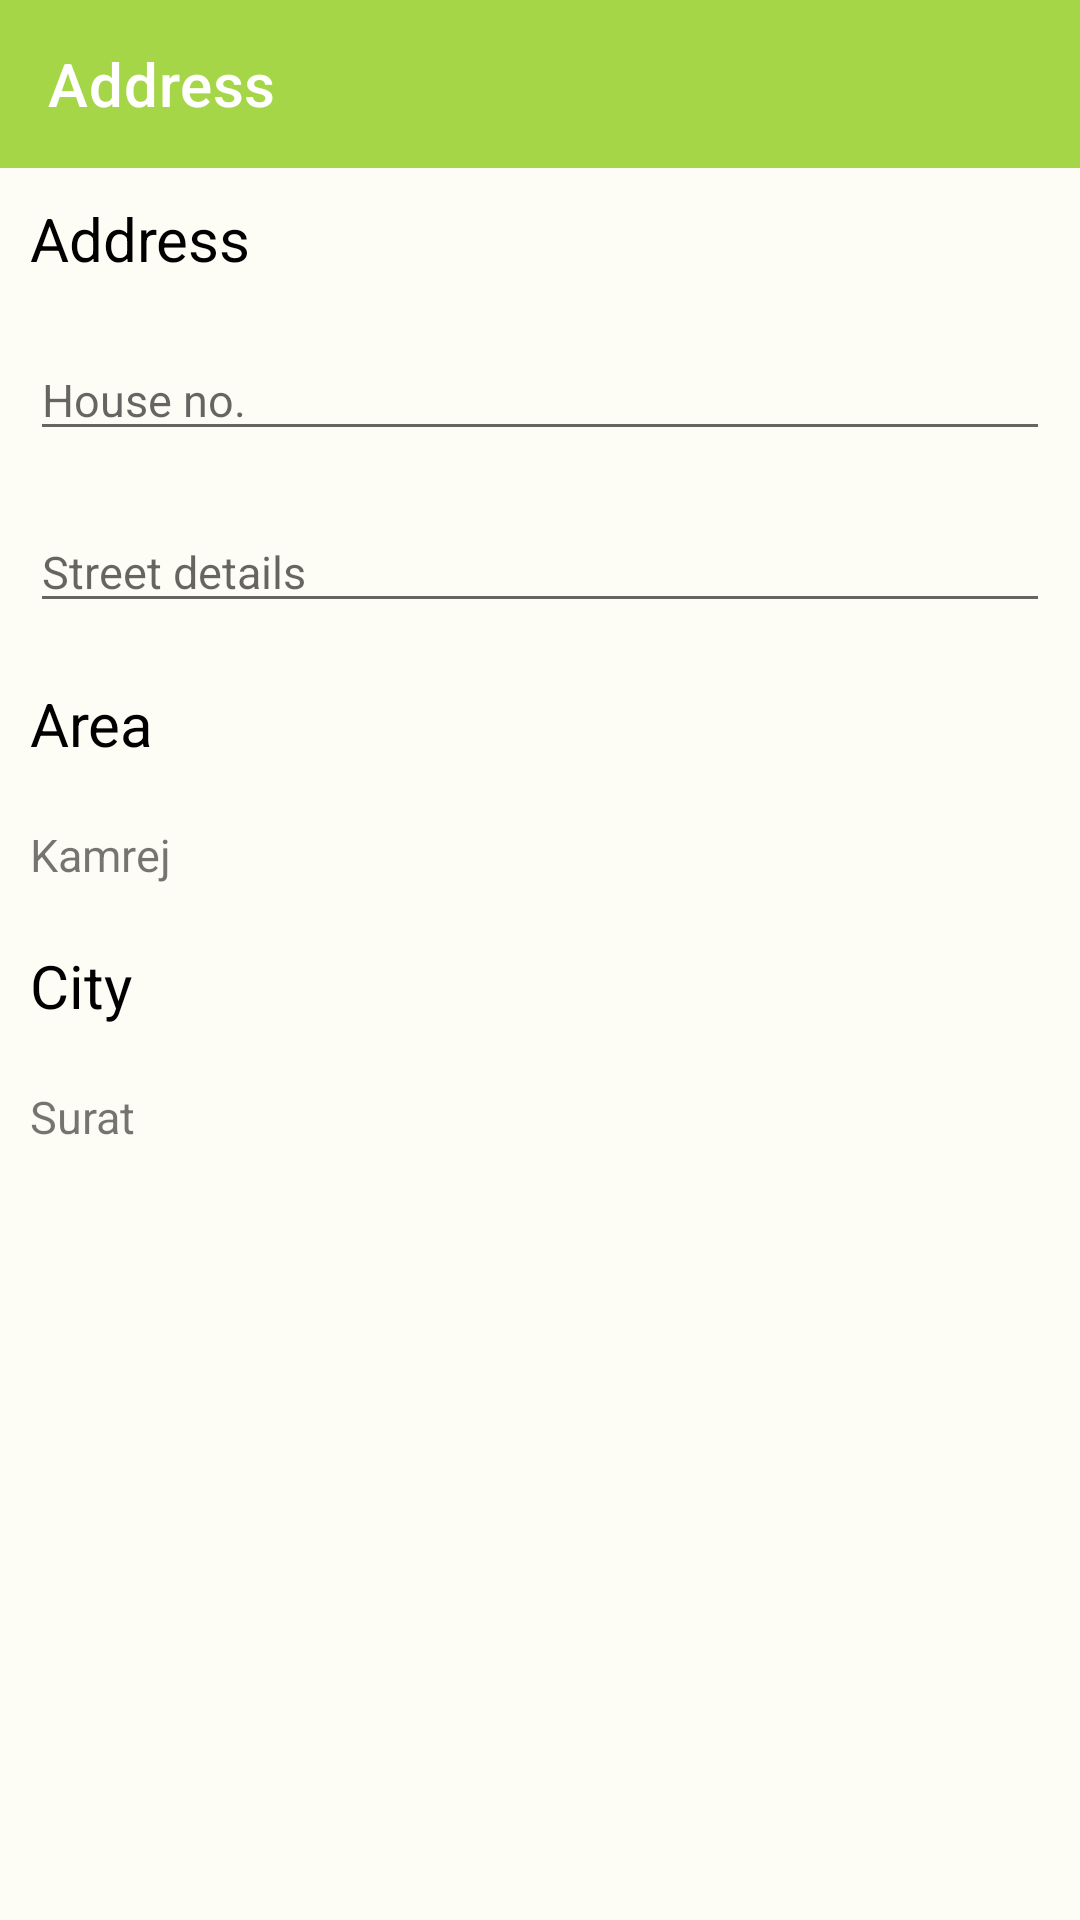

The Android layout XML behind this screen, and the referenced resources:
<!-- AndroidManifest.xml: application theme Theme.BigBucket -->
<!-- res/layout/activity_address.xml -->
<?xml version="1.0" encoding="utf-8"?>
<LinearLayout xmlns:android="http://schemas.android.com/apk/res/android"
    xmlns:app="http://schemas.android.com/apk/res-auto"
    xmlns:tools="http://schemas.android.com/tools"
    android:layout_width="match_parent"
    android:layout_height="match_parent"
    android:orientation="vertical"
    tools:context=".Address">

    <com.google.android.material.appbar.AppBarLayout
        android:id="@+id/topbar"
        android:layout_width="match_parent"
        android:layout_height="wrap_content"
        android:fitsSystemWindows="true">

        <com.google.android.material.appbar.MaterialToolbar
            android:id="@+id/appbar"
            android:layout_width="match_parent"
            android:layout_height="?attr/actionBarSize"
            android:background="@color/md_theme_light_primaryInverse"
            app:title="Address"
            app:titleTextColor="@color/white" />
    </com.google.android.material.appbar.AppBarLayout>

    <LinearLayout
        android:layout_width="match_parent"
        android:layout_height="wrap_content"
        android:orientation="vertical"
        >

        <TextView
            android:id="@+id/tvaddress"
            android:layout_width="wrap_content"
            android:layout_height="wrap_content"
            android:text="Address"
            android:textSize="20dp"
            android:layout_margin="10dp"
            android:textColor="@color/black">
        </TextView>

        <EditText
            android:id="@+id/ethouse"
            android:layout_width="match_parent"
            android:layout_height="wrap_content"
            android:hint="House no."
            android:layout_margin="10dp"
            android:textSize="15dp">
        </EditText>

        <EditText
            android:id="@+id/etstreet"
            android:layout_width="match_parent"
            android:layout_height="wrap_content"
            android:hint="Street details"
            android:layout_margin="10dp"
            android:textSize="15dp">
        </EditText>

        <TextView
            android:id="@+id/tvarea"
            android:layout_width="wrap_content"
            android:layout_height="wrap_content"
            android:text="Area"
            android:textSize="20dp"
            android:layout_margin="10dp"
            android:textColor="@color/black">
        </TextView>

        <TextView
            android:id="@+id/tvkamrej"
            android:layout_width="wrap_content"
            android:layout_height="wrap_content"
            android:text="Kamrej"
            android:textSize="15dp"
            android:layout_margin="10dp">
        </TextView>

        <TextView
            android:id="@+id/tvcity"
            android:layout_width="wrap_content"
            android:layout_height="wrap_content"
            android:text="City"
            android:textSize="20dp"
            android:layout_margin="10dp"
            android:textColor="@color/black">
        </TextView>

        <TextView
            android:id="@+id/tvsurat"
            android:layout_width="wrap_content"
            android:layout_height="wrap_content"
            android:text="Surat"
            android:textSize="15dp"
            android:layout_margin="10dp">
        </TextView>


    </LinearLayout>

    <LinearLayout
        android:layout_width="match_parent"
        android:layout_height="match_parent"
        android:layout_marginTop="300dp"
        android:orientation="horizontal"
        android:gravity="center"
        android:background="@color/dgreen">

        <androidx.appcompat.widget.AppCompatButton
            android:id="@+id/btncountinue"
            android:layout_width="150dp"
            android:layout_height="wrap_content"
            android:background="@drawable/shape"
            android:layout_gravity="center"
            android:textStyle="bold"
            android:textSize="15dp"
            android:text="Continue"
            android:textColor="@color/white">
        </androidx.appcompat.widget.AppCompatButton>

    </LinearLayout>

</LinearLayout>
<!-- resources referenced by this layout -->
<resources>
  <color name="black">#FF000000</color>
  <color name="dgreen">#547A0C</color>
  <color name="md_theme_light_primaryInverse">#A5D647</color>
  <color name="white">#FFFFFFFF</color>
  <!-- drawable shape (drawable) -->
  <?xml version="1.0" encoding="utf-8"?>
  <shape xmlns:android="http://schemas.android.com/apk/res/android">
      <solid android:color="@color/bbred" />
      <corners android:radius="10dp"/>
  </shape>
  <color name="bbred">#ED091A</color>
  <color name="md_theme_light_primary">#466800</color>
  <color name="md_theme_light_onPrimary">#FFFFFF</color>
  <color name="md_theme_light_primaryContainer">#C0F361</color>
  <color name="md_theme_light_onPrimaryContainer">#121F00</color>
  <color name="md_theme_light_secondary">#596148</color>
  <color name="md_theme_light_onSecondary">#FFFFFF</color>
  <color name="md_theme_light_secondaryContainer">#DDE6C6</color>
  <color name="md_theme_light_onSecondaryContainer">#171E0A</color>
  <color name="md_theme_light_tertiary">#396661</color>
  <color name="md_theme_light_onTertiary">#FFFFFF</color>
  <color name="md_theme_light_tertiaryContainer">#BCECE5</color>
  <color name="md_theme_light_onTertiaryContainer">#00201D</color>
  <color name="md_theme_light_error">#BA1B1B</color>
  <color name="md_theme_light_errorContainer">#FFDAD4</color>
  <color name="md_theme_light_onError">#FFFFFF</color>
  <color name="md_theme_light_onErrorContainer">#410001</color>
  <color name="md_theme_light_background">#FEFDF5</color>
  <color name="md_theme_light_onBackground">#1B1C18</color>
  <color name="md_theme_light_surface">#FEFDF5</color>
  <color name="md_theme_light_onSurface">#1B1C18</color>
  <color name="md_theme_light_surfaceVariant">#E2E4D4</color>
  <color name="md_theme_light_onSurfaceVariant">#45483D</color>
  <color name="md_theme_light_outline">#75786B</color>
  <color name="md_theme_light_inverseOnSurface">#F2F1E9</color>
  <color name="md_theme_light_inverseSurface">#30312C</color>
</resources>
